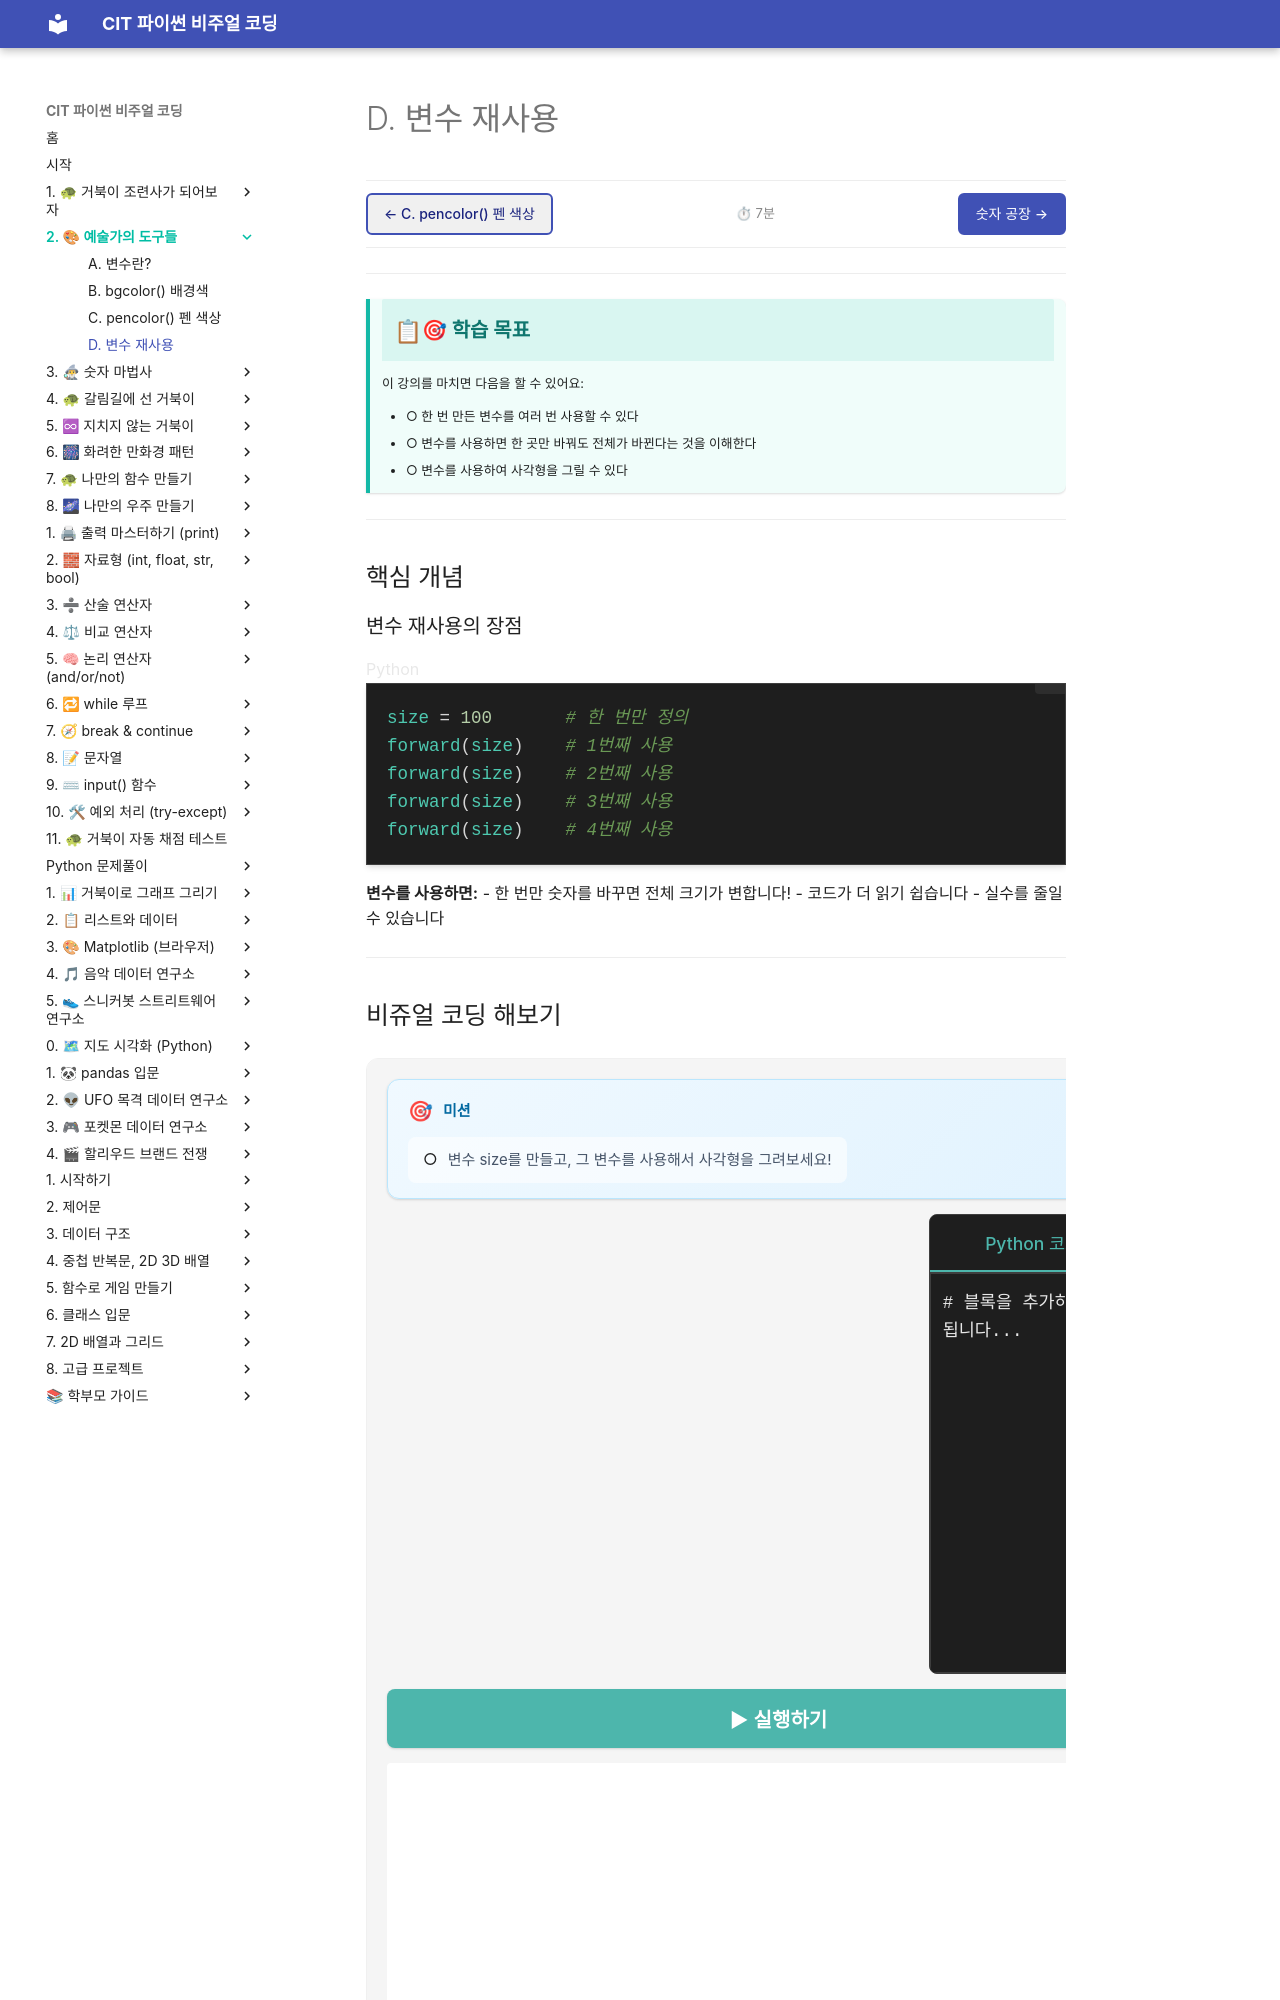

repository: jojungwhan/ursina_games_collection · page: pre_basics/02_colors/chunk_d_reuse.html · generator: mkdocs

# D. 변수 재사용

**예상 시간**: 7분 | **이전**: [C. pencolor() 펜 색상](chunk_c_pencolor.md)

---

## 학습 목표

- 한 번 만든 변수를 여러 번 사용할 수 있다
- 변수를 사용하면 한 곳만 바꿔도 전체가 바뀐다는 것을 이해한다
- 변수를 사용하여 사각형을 그릴 수 있다

---

## 핵심 개념

### 변수 재사용의 장점

```python
size = 100       # 한 번만 정의
forward(size)    # 1번째 사용
forward(size)    # 2번째 사용
forward(size)    # 3번째 사용
forward(size)    # 4번째 사용
```

**변수를 사용하면:**
- 한 번만 숫자를 바꾸면 전체 크기가 변합니다!
- 코드가 더 읽기 쉽습니다
- 실수를 줄일 수 있습니다

---
